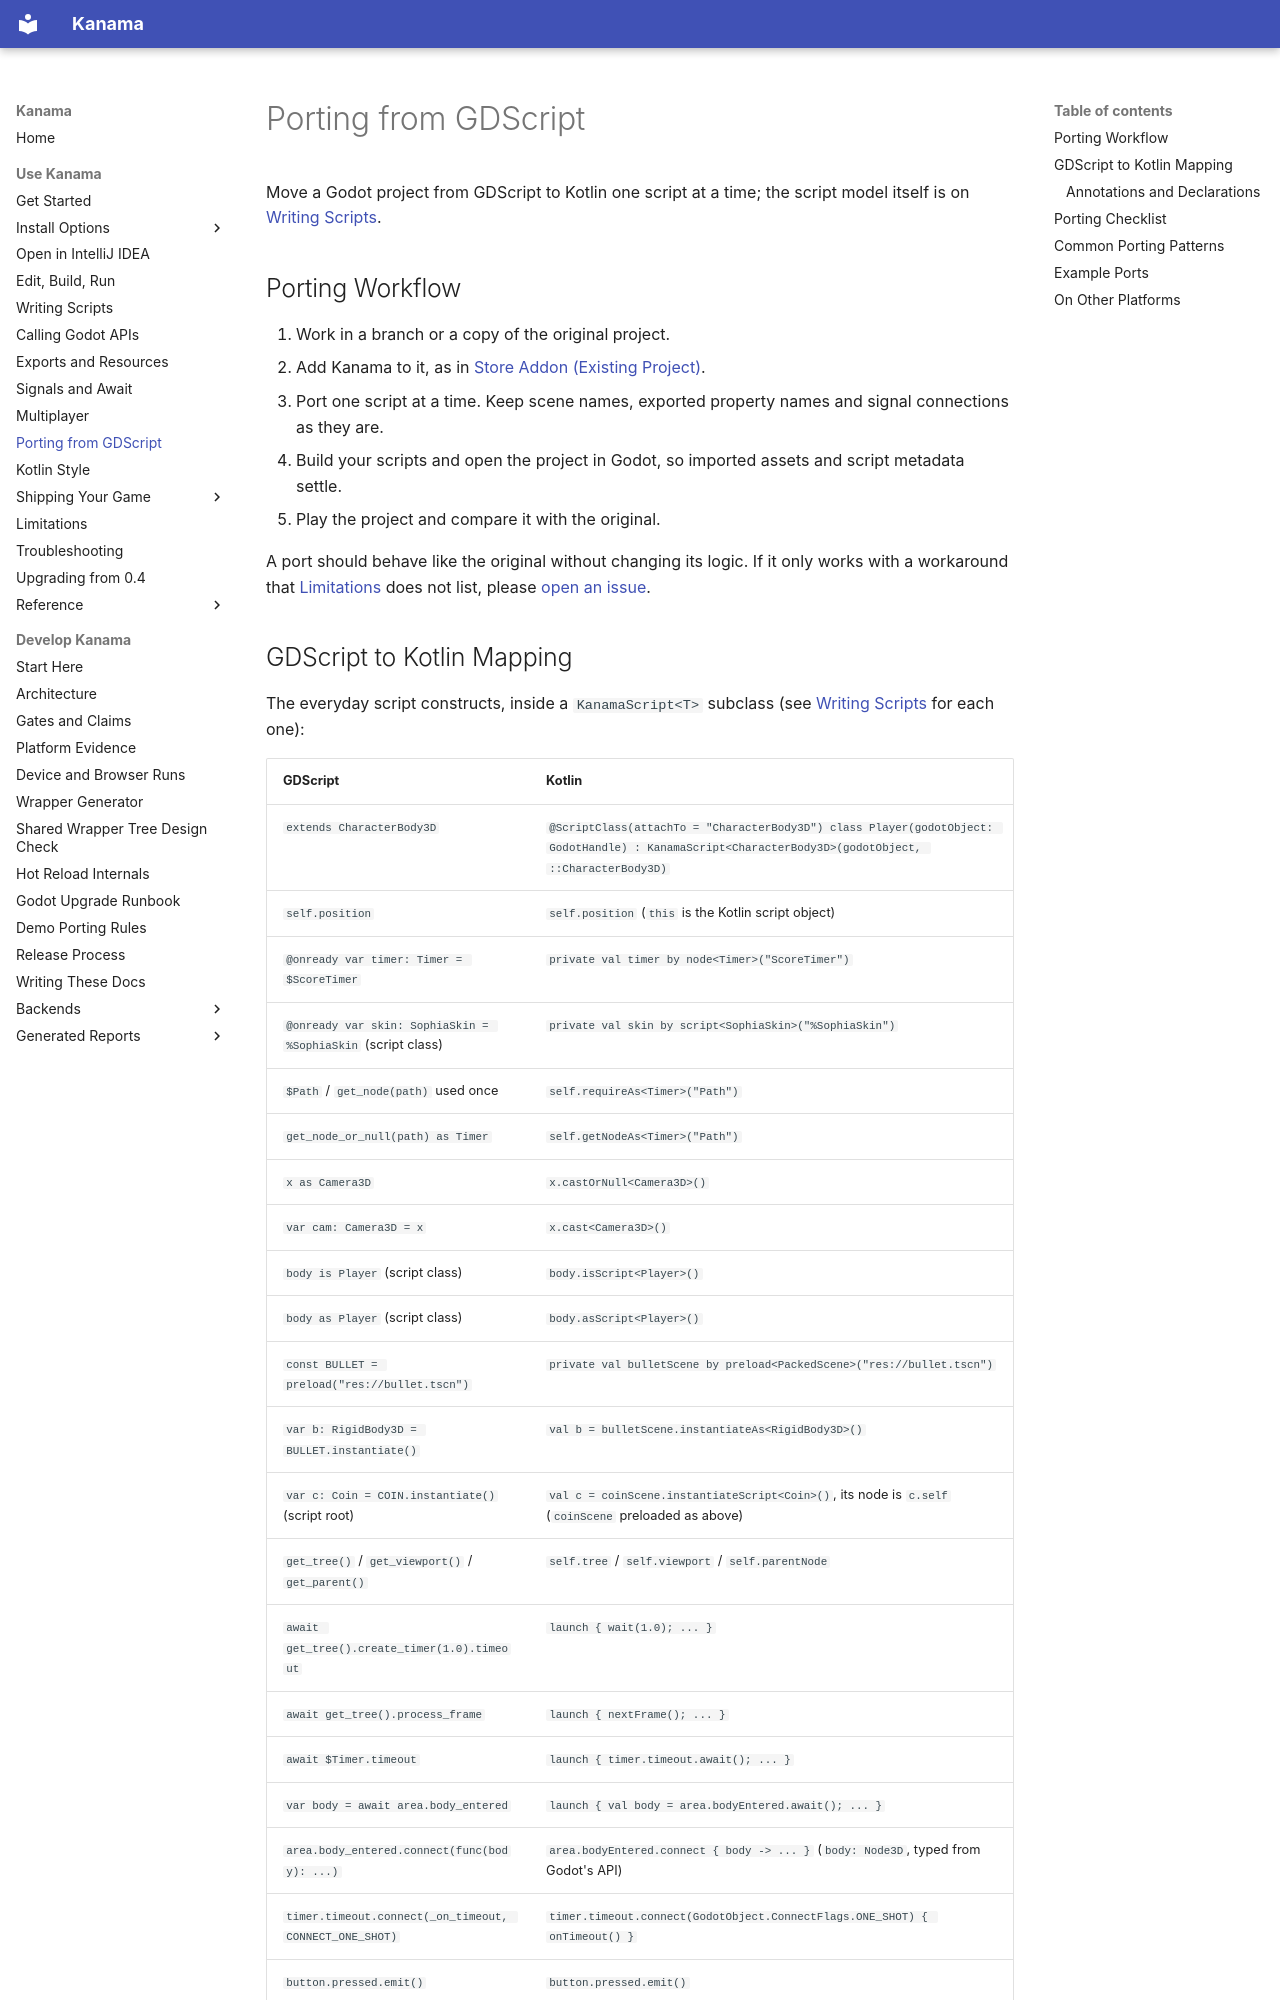

repository: falcon4ever/kanama · page: game-dev/porting-gdscript/index.html · generator: mkdocs

# Porting from GDScript

Move a Godot project from GDScript to Kotlin one script at a time; the script
model itself is on [Writing Scripts](scripts.md).

## Porting Workflow

1. Work in a branch or a copy of the original project.
2. Add Kanama to it, as in
   [Store Addon (Existing Project)](../getting-started/store-addon.md).
3. Port one script at a time. Keep scene names, exported property names and
   signal connections as they are.
4. Build your scripts and open the project in Godot, so imported assets and
   script metadata settle.
5. Play the project and compare it with the original.

A port should behave like the original without changing its logic. If it only
works with a workaround that [Limitations](../reference/limitations.md) does
not list, please [open an issue](https://github.com/falcon4ever/kanama/issues).
